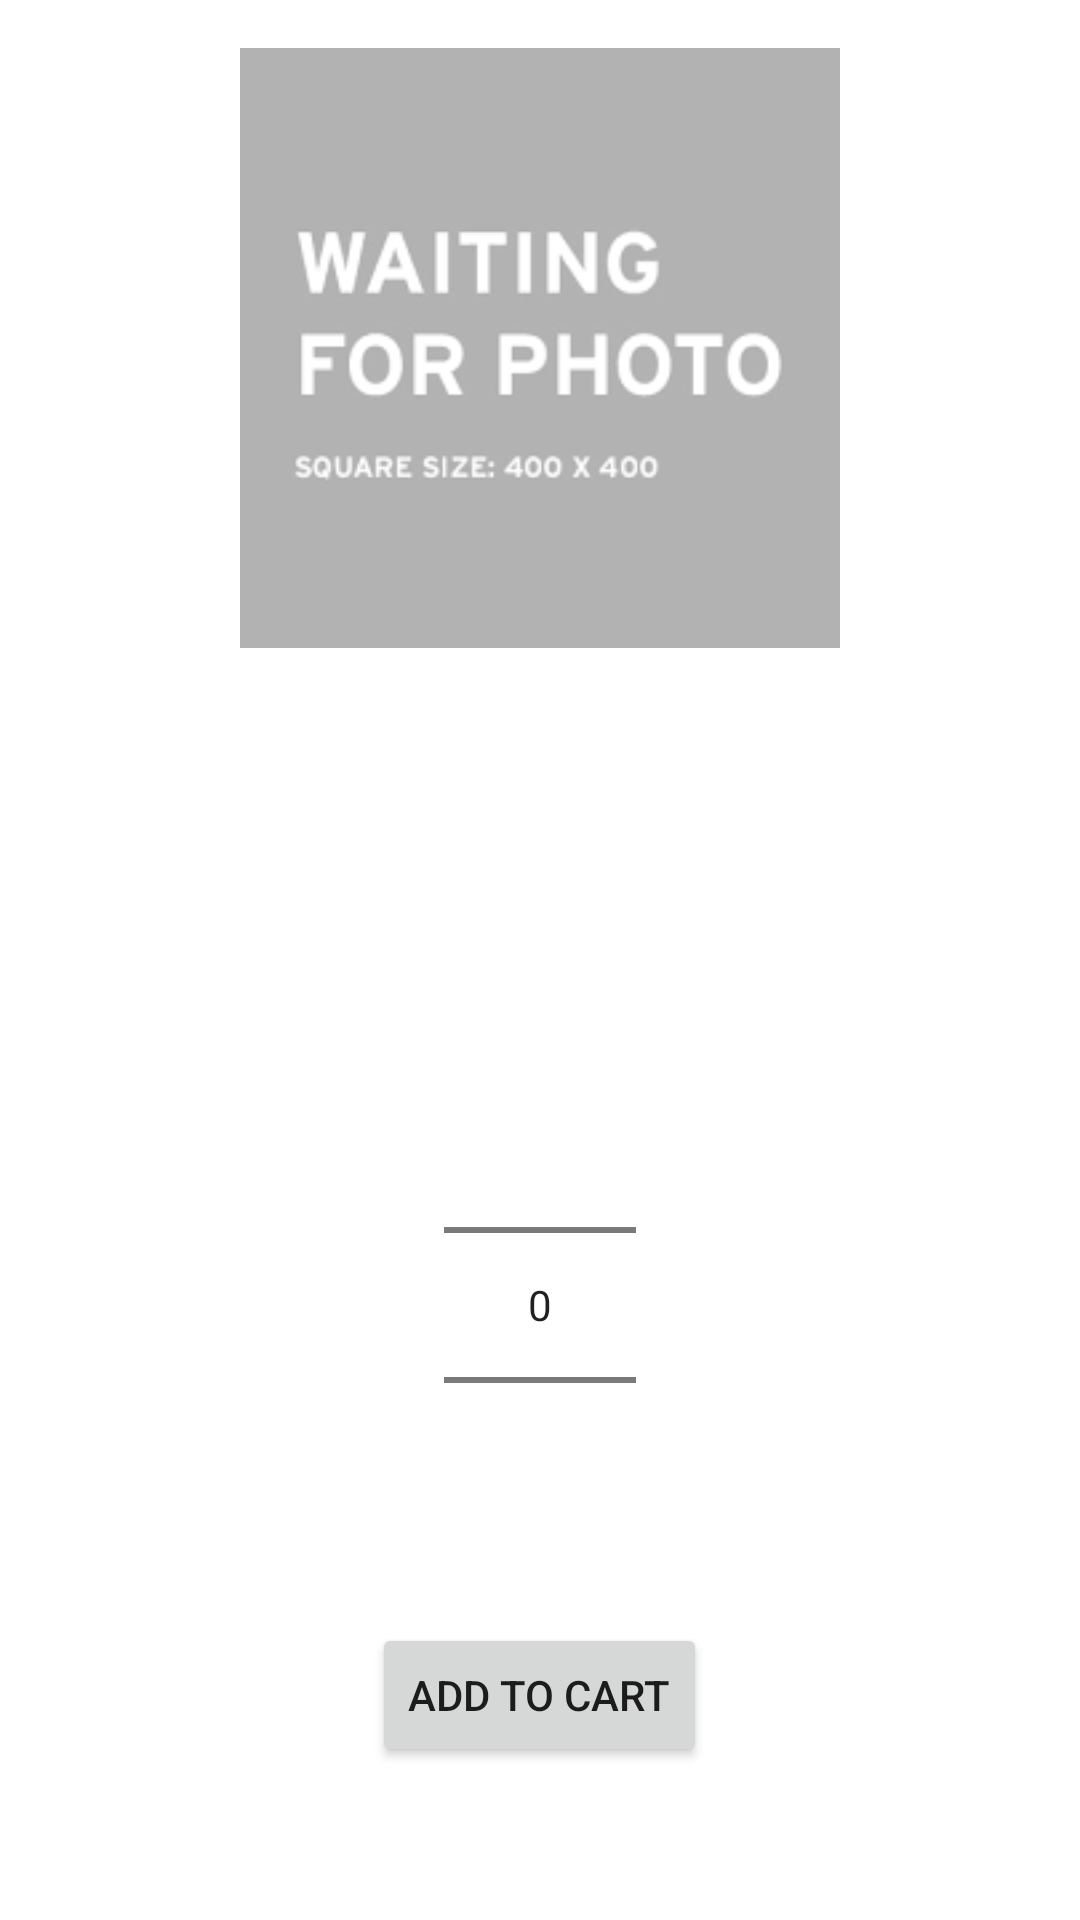

This screen was rendered from an Android layout file. Write that file and the resources it references.
<!-- AndroidManifest.xml: application theme Theme.AssignmentApplication -->
<!-- res/layout/activity_product_detail.xml -->
<?xml version="1.0" encoding="utf-8"?>
<LinearLayout xmlns:android="http://schemas.android.com/apk/res/android"
    android:layout_width="match_parent"
    android:layout_height="match_parent"
    android:orientation="vertical"
    android:id="@+id/main"
    android:gravity="center_horizontal"
    android:padding="16dp">

    <ImageView
        android:id="@+id/product_image"
        android:layout_width="match_parent"
        android:layout_height="200dp"
        android:layout_gravity="center"
        android:contentDescription="Product Image"
        android:src="@drawable/placeholder" />

    <TextView
        android:id="@+id/product_name"
        android:layout_width="wrap_content"
        android:layout_height="wrap_content"
        android:textSize="24sp"
        android:layout_marginTop="16dp" />

    <TextView
        android:id="@+id/product_description"
        android:layout_width="wrap_content"
        android:layout_height="wrap_content"
        android:textSize="16sp"
        android:layout_marginTop="8dp" />

    <TextView
        android:id="@+id/product_price"
        android:layout_width="wrap_content"
        android:layout_height="wrap_content"
        android:textSize="20sp"
        android:layout_marginTop="8dp"
        android:textColor="@android:color/holo_red_dark" />

    <NumberPicker
        android:id="@+id/quantity_picker"
        android:layout_width="wrap_content"
        android:layout_height="wrap_content"
        android:layout_marginTop="16dp"
        android:layout_gravity="center_horizontal" />

    <Button
        android:id="@+id/add_to_cart_button"
        android:layout_width="wrap_content"
        android:layout_height="wrap_content"
        android:layout_marginTop="16dp"
        android:layout_gravity="center_horizontal"
        android:text="Add to Cart" />
</LinearLayout>
<!-- resources referenced by this layout -->
<resources>
  <!-- drawable placeholder: png bitmap (drawable, 3321 bytes) -->
  <style name="Theme.AssignmentApplication" parent="Base.Theme.AssignmentApplication" />
  <style name="Base.Theme.AssignmentApplication" parent="Theme.MaterialComponents.DayNight.DarkActionBar">
          
          
      </style>
</resources>
